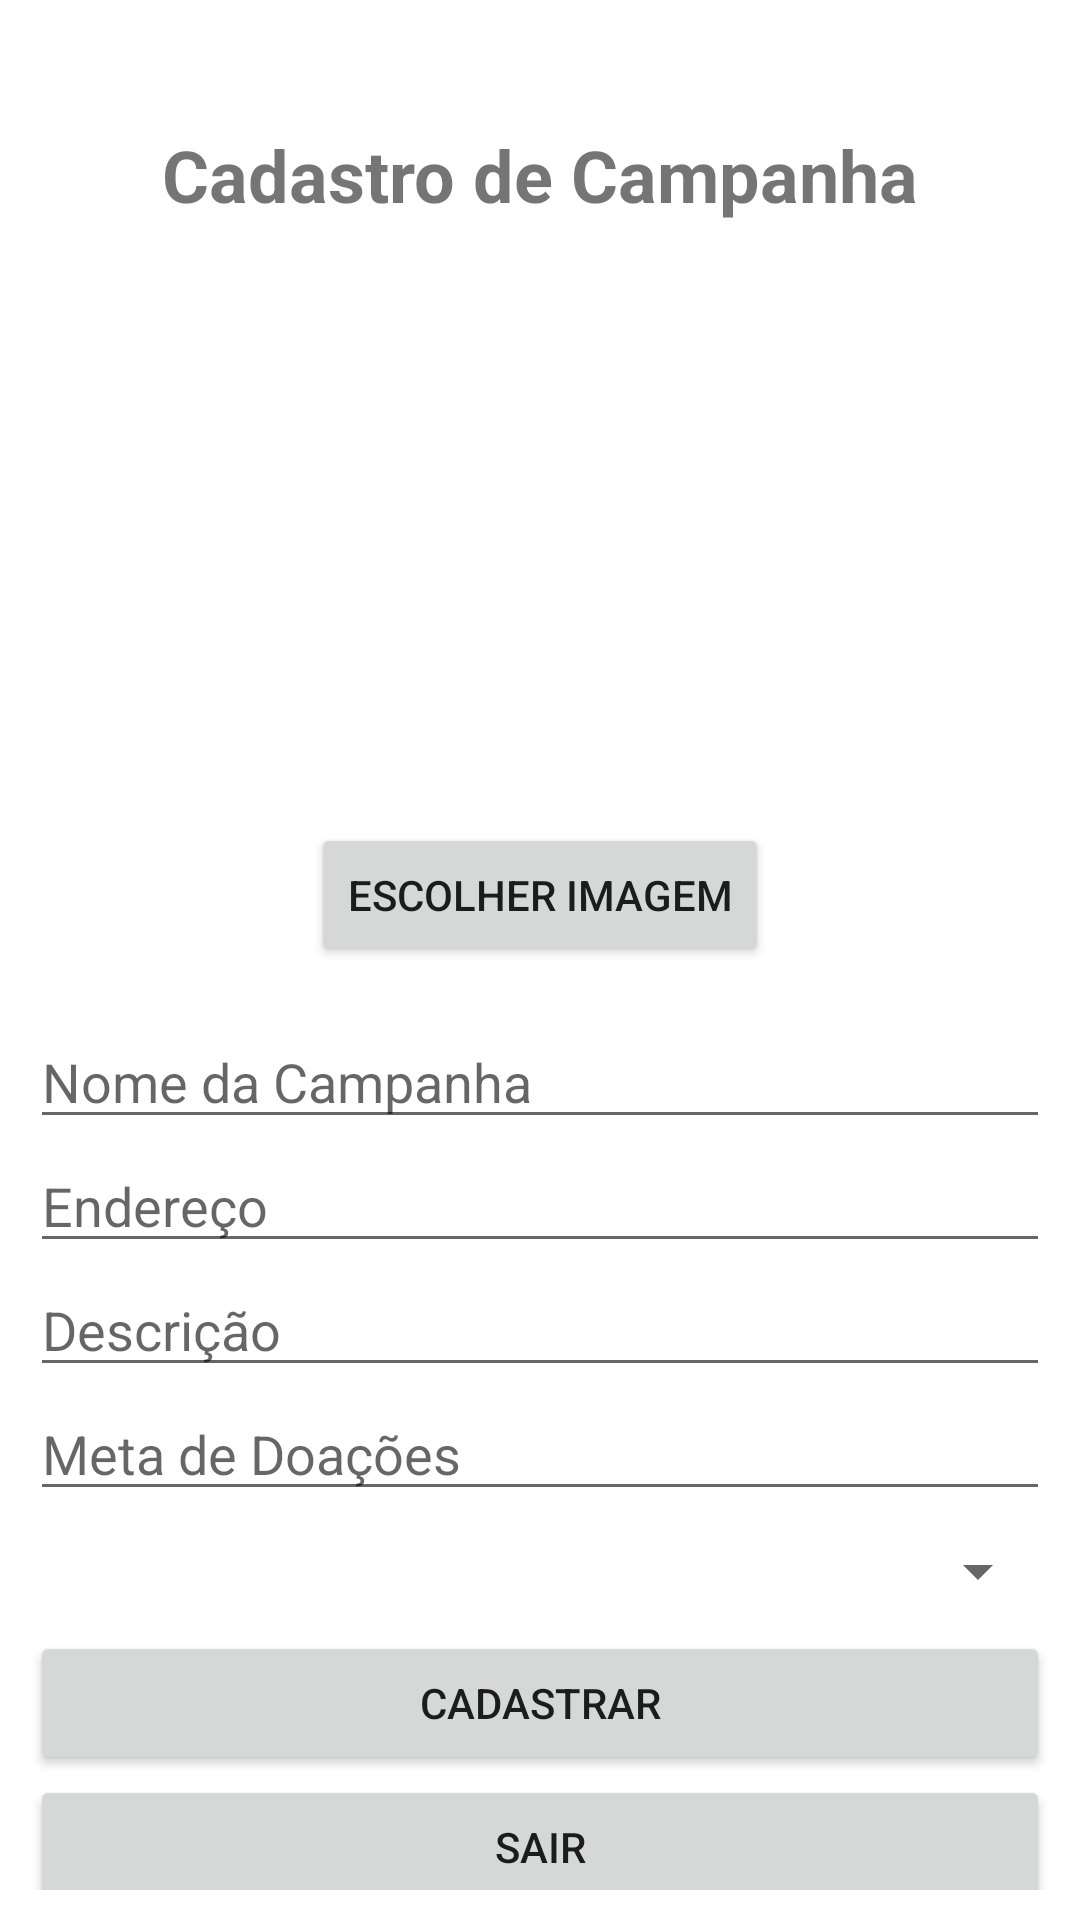

The Android layout XML behind this screen, and the referenced resources:
<!-- AndroidManifest.xml: application theme Theme.AndroidAppTemplate -->
<!-- res/layout/activity_cadastro_campanha.xml -->
<?xml version="1.0" encoding="utf-8"?>
<androidx.constraintlayout.widget.ConstraintLayout
    xmlns:android="http://schemas.android.com/apk/res/android"
    xmlns:app="http://schemas.android.com/apk/res-auto"
    xmlns:tools="http://schemas.android.com/tools"
    android:layout_width="match_parent"
    android:layout_height="match_parent"
    android:padding="10dp"
    android:fitsSystemWindows="true"
    tools:context=".ui.campanha.CadastroCampanhaActivity">

    <TextView
        android:id="@+id/textCadastroCampanhaTitle"
        android:layout_width="wrap_content"
        android:layout_height="wrap_content"
        android:layout_marginTop="32dp"
        android:text="Cadastro de Campanha"
        android:textSize="24sp"
        android:textStyle="bold"
        app:layout_constraintEnd_toEndOf="parent"
        app:layout_constraintStart_toStartOf="parent"
        app:layout_constraintTop_toTopOf="parent" />

    <ImageView
        android:id="@+id/imagemCampanha"
        android:layout_width="200dp"
        android:layout_height="200dp"
        android:src="@drawable/ic_launcher_background"
        app:layout_constraintTop_toBottomOf="@id/textCadastroCampanhaTitle"
        app:layout_constraintStart_toStartOf="parent"
        app:layout_constraintEnd_toEndOf="parent"/>

    <Button
        android:id="@+id/buttonEscolherImagem"
        android:layout_width="wrap_content"
        android:layout_height="wrap_content"
        android:text="Escolher imagem"
        app:layout_constraintTop_toBottomOf="@id/imagemCampanha"
        app:layout_constraintStart_toStartOf="parent"
        app:layout_constraintEnd_toEndOf="parent"/>

    <EditText
        android:id="@+id/registerNameCampanhaEditText"
        android:layout_width="0dp"
        android:layout_height="wrap_content"
        android:hint="Nome da Campanha"
        android:layout_marginTop="16dp"
        app:layout_constraintEnd_toEndOf="parent"
        app:layout_constraintStart_toStartOf="parent"
        app:layout_constraintTop_toBottomOf="@id/buttonEscolherImagem"/>

    <EditText
        android:id="@+id/registerEnderecoEditText"
        android:layout_width="0dp"
        android:layout_height="wrap_content"
        android:hint="Endereço"
        android:inputType="textEmailAddress"
        app:layout_constraintTop_toBottomOf="@id/registerNameCampanhaEditText"
        app:layout_constraintStart_toStartOf="parent"
        app:layout_constraintEnd_toEndOf="parent"/>

    <EditText
        android:id="@+id/registerDescricaoEditText"
        android:layout_width="0dp"
        android:layout_height="wrap_content"
        android:hint="Descrição"
        app:layout_constraintTop_toBottomOf="@id/registerEnderecoEditText"
        app:layout_constraintStart_toStartOf="parent"
        app:layout_constraintEnd_toEndOf="parent"/>

    <EditText
        android:id="@+id/registerMetaEditText"
        android:layout_width="0dp"
        android:layout_height="wrap_content"
        android:hint="Meta de Doações"
        android:inputType="number"
        app:layout_constraintTop_toBottomOf="@id/registerDescricaoEditText"
        app:layout_constraintStart_toStartOf="parent"
        app:layout_constraintEnd_toEndOf="parent"/>

    <Spinner
        android:id="@+id/spinnerCategoriaCampanha"
        android:layout_width="0dp"
        android:layout_height="40dp"
        app:layout_constraintEnd_toEndOf="parent"
        app:layout_constraintStart_toStartOf="parent"
        app:layout_constraintTop_toBottomOf="@id/registerMetaEditText" />


    <Button
        android:id="@+id/registerCampanhaButton"
        android:layout_width="0dp"
        android:layout_height="wrap_content"
        android:text="Cadastrar"
        app:layout_constraintTop_toBottomOf="@id/spinnerCategoriaCampanha"
        app:layout_constraintStart_toStartOf="parent"
        app:layout_constraintEnd_toEndOf="parent"/>

    <Button
        android:id="@+id/sairButton"
        android:layout_width="0dp"
        android:layout_height="wrap_content"
        android:text="Sair"
        app:layout_constraintTop_toBottomOf="@id/registerCampanhaButton"
        app:layout_constraintStart_toStartOf="parent"
        app:layout_constraintEnd_toEndOf="parent"/>
</androidx.constraintlayout.widget.ConstraintLayout>
<!-- resources referenced by this layout -->
<resources>
  <style name="Theme.AndroidAppTemplate" parent="Theme.MaterialComponents.Light.NoActionBar">
  
          
          <item name="colorPrimary">@color/purple_500</item>
          <item name="colorPrimaryVariant">@color/purple_700</item>
          <item name="colorOnPrimary">@color/white</item>
  
          
          <item name="colorSecondary">@color/teal_200</item>
          <item name="colorSecondaryVariant">@color/teal_700</item>
          <item name="colorOnSecondary">@color/black</item>
  
          
          <item name="android:statusBarColor">?attr/colorPrimaryVariant</item>
  
      </style>
  <color name="purple_500">#a254CC</color>
  <color name="purple_700">#7717AB</color>
  <color name="white">#FFFFFFFF</color>
  <color name="teal_200">#FF03DAC5</color>
  <color name="teal_700">#FF018786</color>
  <color name="black">#FF000000</color>
</resources>
